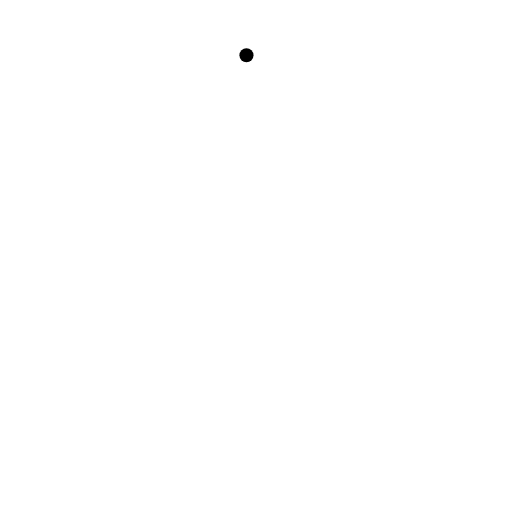
t = 0.00 s
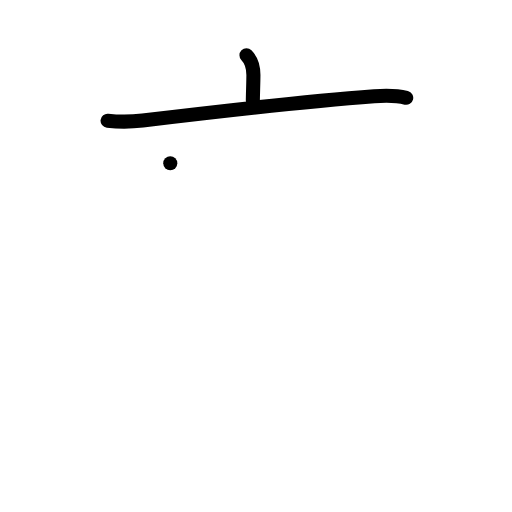
t = 2.00 s
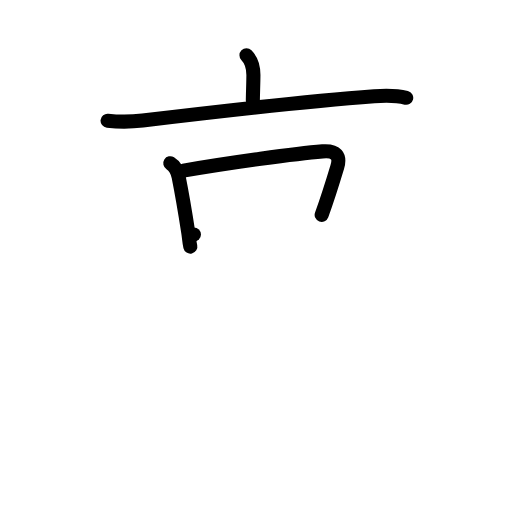
t = 4.00 s
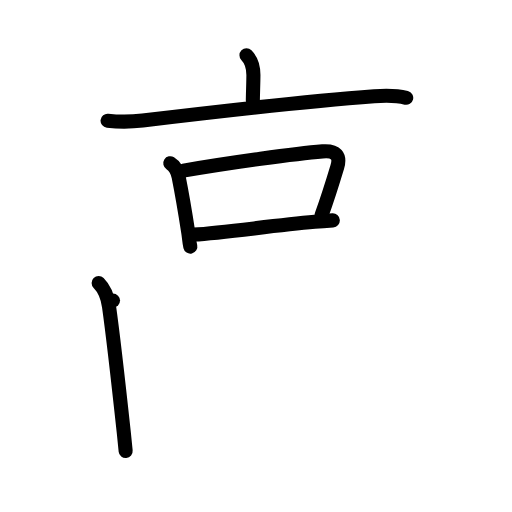
t = 6.00 s
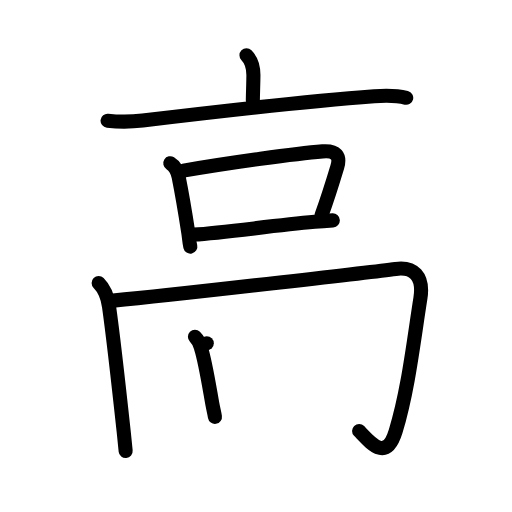
t = 8.00 s
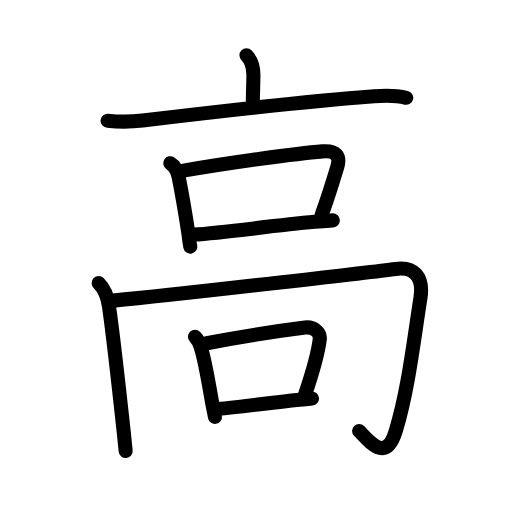
t = 10.00 s

The animated SVG that drew these frames (rendered in a browser with its animation timeline set to each time). Animation: 37 SMIL elements (animate=37); one cycle of 10.00 s.

<?xml version="1.0" encoding="UTF-8"?>
<!--
AniKanjiVG is licensed by CC-BY-SA Paul C. Sommerhoff (https://bitbucket.org/sommerhoff/anikanjivg).
AniKanjiVG uses KanjiVG which is licensed by CC-BY-SA Ulrich Apel (http://kanjivg.tagaini.net).
See also http://creativecommons.org/licenses/by-sa/3.0/
-->
<svg xmlns:kvg='http://kanjivg.tagaini.net' xmlns='http://www.w3.org/2000/svg' width='109' height='109' viewBox='0 0 109 109' style='fill:none;stroke:#000000;stroke-width:3;stroke-linecap:round;stroke-linejoin:round;' id="kvg:kanji_09ad8"><g id="kvg:09ad8" kvg:element="高" kvg:radical="general"><g id="kvg:09ad8-g1" kvg:position="top"><g id="kvg:09ad8-g2" kvg:element="亠"><path id="kvg:09ad8-s1" kvg:type="㇑a" d="M52.47,11.75c1.08,1.08,1.48,2.25,1.48,4.22c0,1.53-0.12,4.28-0.12,5.45"><animate attributeName="d" begin="0.0s" dur="0.5s" from="M52.47,11.75C52.47,11.75,52.47,11.75,52.47,11.75" to="M52.47,11.75c1.08,1.08,1.48,2.25,1.48,4.22" />
<animate attributeName="d" begin="0.5s" dur="0.5s" from="M52.47,11.75c1.08,1.08,1.48,2.25,1.48,4.22c0,0,0,0,0,0,0" to="M52.47,11.75c1.08,1.08,1.48,2.25,1.48,4.22c0,1.53-0.12,4.28-0.12,5.45" />
</path>
<path id="kvg:09ad8-s2" kvg:type="㇐" d="M22.9,25.7c2.68,0.3,4.96,0.26,7.47-0.04c14.76-1.78,35.83-4.16,49.3-5.17c2.89-0.22,4.99-0.12,6.81,0.33"><animate attributeName="d" begin="1.0s" dur="0.3333333333333333s" from="M22.9,25.7C22.9,25.7,22.9,25.7,22.9,25.7" to="M22.9,25.7c2.68,0.3,4.96,0.26,7.47-0.04" />
<animate attributeName="d" begin="1.3333333333333333s" dur="0.3333333333333333s" from="M22.9,25.7c2.68,0.3,4.96,0.26,7.47-0.04c0,0,0,0,0,0,0" to="M22.9,25.7c2.68,0.3,4.96,0.26,7.47-0.04c14.76-1.78,35.83-4.16,49.3-5.17" />
<animate attributeName="d" begin="1.6666666666666665s" dur="0.3333333333333333s" from="M22.9,25.7c2.68,0.3,4.96,0.26,7.47-0.04c14.76-1.78,35.83-4.16,49.3-5.17c0,0,0,0,0,0,0" to="M22.9,25.7c2.68,0.3,4.96,0.26,7.47-0.04c14.76-1.78,35.83-4.16,49.3-5.17c2.89-0.22,4.99-0.12,6.81,0.33" />
<animate attributeName="d" begin="0s" dur="1.0s" from="M-100,-100" to="M-100,-100" />
</path>
</g>
<g id="kvg:09ad8-g3" kvg:element="口"><path id="kvg:09ad8-s3" kvg:type="㇑" d="M36.25,34.75c1,0.63,1.5,1.5,1.78,2.89c0.72,3.59,1.36,7.37,2.05,11.85c0.2,1.3,0.17,1.82,0.44,3.01"><animate attributeName="d" begin="2.0s" dur="0.3333333333333333s" from="M36.25,34.75C36.25,34.75,36.25,34.75,36.25,34.75" to="M36.25,34.75c1,0.63,1.5,1.5,1.78,2.89" />
<animate attributeName="d" begin="2.3333333333333335s" dur="0.3333333333333333s" from="M36.25,34.75c1,0.63,1.5,1.5,1.78,2.89c0,0,0,0,0,0,0" to="M36.25,34.75c1,0.63,1.5,1.5,1.78,2.89c0.72,3.59,1.36,7.37,2.05,11.85" />
<animate attributeName="d" begin="2.6666666666666665s" dur="0.3333333333333333s" from="M36.25,34.75c1,0.63,1.5,1.5,1.78,2.89c0.72,3.59,1.36,7.37,2.05,11.85c0,0,0,0,0,0,0" to="M36.25,34.75c1,0.63,1.5,1.5,1.78,2.89c0.72,3.59,1.36,7.37,2.05,11.85c0.2,1.3,0.17,1.82,0.44,3.01" />
<animate attributeName="d" begin="0s" dur="2.0s" from="M-100,-100" to="M-100,-100" />
</path>
<path id="kvg:09ad8-s4" kvg:type="㇕b" d="M39.05,36.33c9.95-1.71,23.99-3.65,29.61-4.1c2.96-0.23,3.83,1.02,3.14,3.31c-0.88,2.93-2.17,7.01-3.32,10.2"><animate attributeName="d" begin="3.0s" dur="0.3333333333333333s" from="M39.05,36.33C39.05,36.33,39.05,36.33,39.05,36.33" to="M39.05,36.33c9.95-1.71,23.99-3.65,29.61-4.1" />
<animate attributeName="d" begin="3.3333333333333335s" dur="0.3333333333333333s" from="M39.05,36.33c9.95-1.71,23.99-3.65,29.61-4.1c0,0,0,0,0,0,0" to="M39.05,36.33c9.95-1.71,23.99-3.65,29.61-4.1c2.96-0.23,3.83,1.02,3.14,3.31" />
<animate attributeName="d" begin="3.6666666666666665s" dur="0.3333333333333333s" from="M39.05,36.33c9.95-1.71,23.99-3.65,29.61-4.1c2.96-0.23,3.83,1.02,3.14,3.31c0,0,0,0,0,0,0" to="M39.05,36.33c9.95-1.71,23.99-3.65,29.61-4.1c2.96-0.23,3.83,1.02,3.14,3.31c-0.88,2.93-2.17,7.01-3.32,10.2" />
<animate attributeName="d" begin="0s" dur="3.0s" from="M-100,-100" to="M-100,-100" />
</path>
<path id="kvg:09ad8-s5" kvg:type="㇐b" d="M41.28,49.94c6.57-0.42,16.36-1.87,25.72-2.71c1.3-0.12,2.59-0.22,3.85-0.31"><animate attributeName="d" begin="4.0s" dur="0.5s" from="M41.28,49.94C41.28,49.94,41.28,49.94,41.28,49.94" to="M41.28,49.94c6.57-0.42,16.36-1.87,25.72-2.71" />
<animate attributeName="d" begin="4.5s" dur="0.5s" from="M41.28,49.94c6.57-0.42,16.36-1.87,25.72-2.71c0,0,0,0,0,0,0" to="M41.28,49.94c6.57-0.42,16.36-1.87,25.72-2.71c1.3-0.12,2.59-0.22,3.85-0.31" />
<animate attributeName="d" begin="0s" dur="4.0s" from="M-100,-100" to="M-100,-100" />
</path>
</g>
</g>
<g id="kvg:09ad8-g4" kvg:position="bottom"><g id="kvg:09ad8-g5" kvg:element="冂"><path id="kvg:09ad8-s6" kvg:type="㇑" d="M21,60.25c1.31,1.31,1.9,2.76,2.21,5c0.79,5.62,2.21,18.19,3.16,26.99c0.15,1.39,0.28,2.67,0.38,3.76"><animate attributeName="d" begin="5.0s" dur="0.3333333333333333s" from="M21,60.25C21,60.25,21,60.25,21,60.25" to="M21,60.25c1.31,1.31,1.9,2.76,2.21,5" />
<animate attributeName="d" begin="5.333333333333333s" dur="0.3333333333333333s" from="M21,60.25c1.31,1.31,1.9,2.76,2.21,5c0,0,0,0,0,0,0" to="M21,60.25c1.31,1.31,1.9,2.76,2.21,5c0.79,5.62,2.21,18.19,3.16,26.99" />
<animate attributeName="d" begin="5.666666666666667s" dur="0.3333333333333333s" from="M21,60.25c1.31,1.31,1.9,2.76,2.21,5c0.79,5.62,2.21,18.19,3.16,26.99c0,0,0,0,0,0,0" to="M21,60.25c1.31,1.31,1.9,2.76,2.21,5c0.79,5.62,2.21,18.19,3.16,26.99c0.15,1.39,0.28,2.67,0.38,3.76" />
<animate attributeName="d" begin="0s" dur="5.0s" from="M-100,-100" to="M-100,-100" />
</path>
<path id="kvg:09ad8-s7" kvg:type="㇆a" d="M24.06,64c16.08-1.51,58.63-6.55,60.19-6.75c3.75-0.5,6,1.5,5.25,6.25c-1.49,9.45-2.62,19.62-5.25,28.25c-2.05,6.75-5.38,2.5-7.8,0"><animate attributeName="d" begin="6.0s" dur="0.25s" from="M24.06,64C24.06,64,24.06,64,24.06,64" to="M24.06,64c16.08-1.51,58.63-6.55,60.19-6.75" />
<animate attributeName="d" begin="6.25s" dur="0.25s" from="M24.06,64c16.08-1.51,58.63-6.55,60.19-6.75c0,0,0,0,0,0,0" to="M24.06,64c16.08-1.51,58.63-6.55,60.19-6.75c3.75-0.5,6,1.5,5.25,6.25" />
<animate attributeName="d" begin="6.5s" dur="0.25s" from="M24.06,64c16.08-1.51,58.63-6.55,60.19-6.75c3.75-0.5,6,1.5,5.25,6.25c0,0,0,0,0,0,0" to="M24.06,64c16.08-1.51,58.63-6.55,60.19-6.75c3.75-0.5,6,1.5,5.25,6.25c-1.49,9.45-2.62,19.62-5.25,28.25" />
<animate attributeName="d" begin="6.75s" dur="0.25s" from="M24.06,64c16.08-1.51,58.63-6.55,60.19-6.75c3.75-0.5,6,1.5,5.25,6.25c-1.49,9.45-2.62,19.62-5.25,28.25c0,0,0,0,0,0,0" to="M24.06,64c16.08-1.51,58.63-6.55,60.19-6.75c3.75-0.5,6,1.5,5.25,6.25c-1.49,9.45-2.62,19.62-5.25,28.25c-2.05,6.75-5.38,2.5-7.8,0" />
<animate attributeName="d" begin="0s" dur="6.0s" from="M-100,-100" to="M-100,-100" />
</path>
</g>
<g id="kvg:09ad8-g6" kvg:element="口"><path id="kvg:09ad8-s8" kvg:type="㇑" d="M41.5,71.68c0.66,0.66,1.16,1.63,1.31,2.47c0.89,2.82,1.58,7.24,2.39,11.81c0.21,1.16,0.4,1.78,0.56,2.79"><animate attributeName="d" begin="7.0s" dur="0.3333333333333333s" from="M41.5,71.68C41.5,71.68,41.5,71.68,41.5,71.68" to="M41.5,71.68c0.66,0.66,1.16,1.63,1.31,2.47" />
<animate attributeName="d" begin="7.333333333333333s" dur="0.3333333333333333s" from="M41.5,71.68c0.66,0.66,1.16,1.63,1.31,2.47c0,0,0,0,0,0,0" to="M41.5,71.68c0.66,0.66,1.16,1.63,1.31,2.47c0.89,2.82,1.58,7.24,2.39,11.81" />
<animate attributeName="d" begin="7.666666666666667s" dur="0.3333333333333333s" from="M41.5,71.68c0.66,0.66,1.16,1.63,1.31,2.47c0.89,2.82,1.58,7.24,2.39,11.81c0,0,0,0,0,0,0" to="M41.5,71.68c0.66,0.66,1.16,1.63,1.31,2.47c0.89,2.82,1.58,7.24,2.39,11.81c0.21,1.16,0.4,1.78,0.56,2.79" />
<animate attributeName="d" begin="0s" dur="7.0s" from="M-100,-100" to="M-100,-100" />
</path>
<path id="kvg:09ad8-s9" kvg:type="㇕b" d="M44.02,73.08c6.79-1.36,17.1-2.86,20.92-3.35c1.81-0.23,3.31,1.02,3.13,2.5c-0.35,2.92-1.96,8.31-3.12,11.75"><animate attributeName="d" begin="8.0s" dur="0.3333333333333333s" from="M44.02,73.08C44.02,73.08,44.02,73.08,44.02,73.08" to="M44.02,73.08c6.79-1.36,17.1-2.86,20.92-3.35" />
<animate attributeName="d" begin="8.333333333333334s" dur="0.3333333333333333s" from="M44.02,73.08c6.79-1.36,17.1-2.86,20.92-3.35c0,0,0,0,0,0,0" to="M44.02,73.08c6.79-1.36,17.1-2.86,20.92-3.35c1.81-0.23,3.31,1.02,3.13,2.5" />
<animate attributeName="d" begin="8.666666666666666s" dur="0.3333333333333333s" from="M44.02,73.08c6.79-1.36,17.1-2.86,20.92-3.35c1.81-0.23,3.31,1.02,3.13,2.5c0,0,0,0,0,0,0" to="M44.02,73.08c6.79-1.36,17.1-2.86,20.92-3.35c1.81-0.23,3.31,1.02,3.13,2.5c-0.35,2.92-1.96,8.31-3.12,11.75" />
<animate attributeName="d" begin="0s" dur="8.0s" from="M-100,-100" to="M-100,-100" />
</path>
<path id="kvg:09ad8-s10" kvg:type="㇐b" d="M46.44,87.05c4.61-0.4,11.01-1.31,17.32-1.94c0.88-0.09,1.77-0.17,2.65-0.26"><animate attributeName="d" begin="9.0s" dur="0.5s" from="M46.44,87.05C46.44,87.05,46.44,87.05,46.44,87.05" to="M46.44,87.05c4.61-0.4,11.01-1.31,17.32-1.94" />
<animate attributeName="d" begin="9.5s" dur="0.5s" from="M46.44,87.05c4.61-0.4,11.01-1.31,17.32-1.94c0,0,0,0,0,0,0" to="M46.44,87.05c4.61-0.4,11.01-1.31,17.32-1.94c0.88-0.09,1.77-0.17,2.65-0.26" />
<animate attributeName="d" begin="0s" dur="9.0s" from="M-100,-100" to="M-100,-100" />
</path>
</g>
</g>
</g>
</svg>
